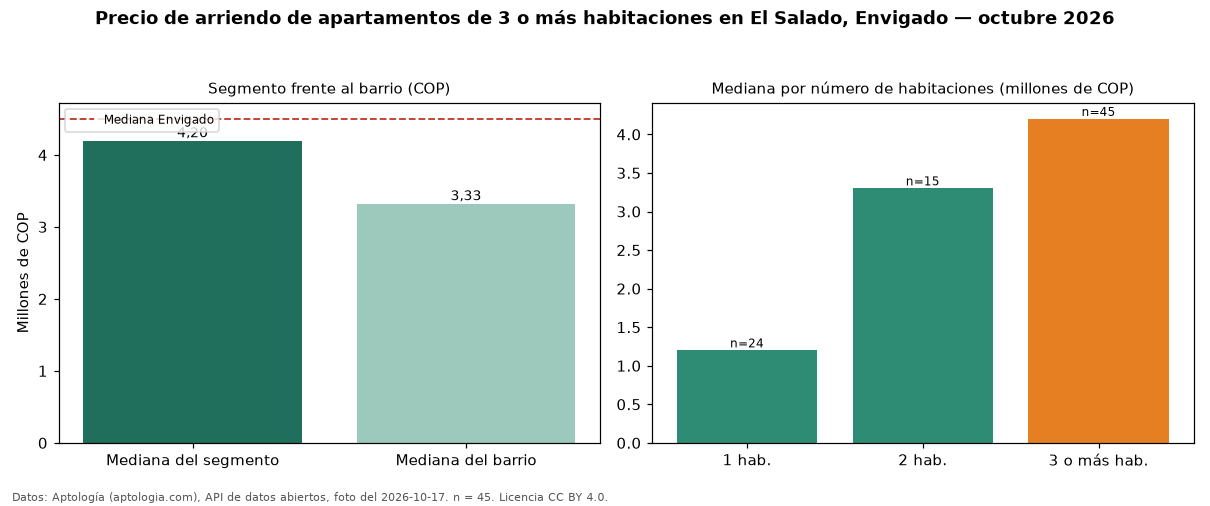

The data file committed next to this chart (first rows):
seccion, metrica, valor_cop, n
precio, mediana, 4200000, 45
habitaciones, 1, 1200000, 24
habitaciones, 2, 3300000, 15
habitaciones, 3+, 4200000, 45
barrio, mediana_barrio_todos_los_tamanos, 3325000, 84
ciudad, mediana_ciudad, 4500000, 
fuente, fecha_foto, 2026-10-17, 
fuente, atribucion, https://www.aptologia.com/arriendo/envig…, 
